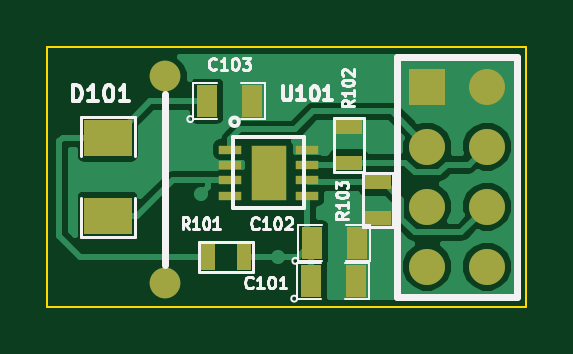
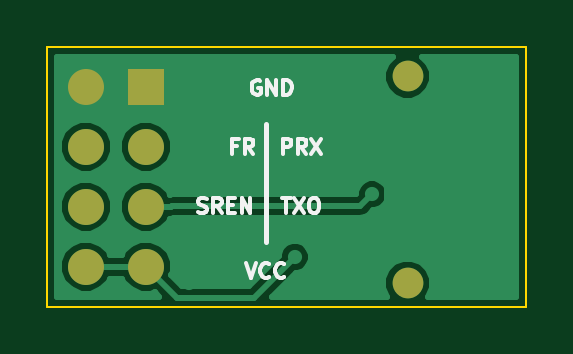
Circuit board: 7 layer files. Board 20.2 x 11.0 mm.
- bottom_copper: bkout.gbl (11498 bytes)
- bottom_silk: bkout.gbo (5141 bytes)
- bottom_mask: bkout.gbs (638 bytes)
- outline: bkout.gko (498 bytes)
- top_copper: bkout.gtl (17219 bytes)
- top_silk: bkout.gto (13822 bytes)
- top_mask: bkout.gts (1439 bytes)

=== bottom_copper: bkout.gbl (11498 bytes, source omitted) ===
=== bottom_silk: bkout.gbo ===
G04 #@! TF.FileFunction,Legend,Bot*
%FSLAX46Y46*%
G04 Gerber Fmt 4.6, Leading zero omitted, Abs format (unit mm)*
G04 Created by KiCad (PCBNEW (after 2015-mar-04 BZR unknown)-product) date 04/08/2015 09:15:02*
%MOMM*%
G01*
G04 APERTURE LIST*
%ADD10C,0.100000*%
%ADD11C,0.158750*%
%ADD12C,0.200000*%
G04 APERTURE END LIST*
D10*
D11*
X156566429Y-104902262D02*
X156203572Y-104902262D01*
X156385000Y-105537262D02*
X156385000Y-104902262D01*
X156052381Y-104902262D02*
X155629047Y-105537262D01*
X155629047Y-104902262D02*
X156052381Y-105537262D01*
X155266190Y-104902262D02*
X155145238Y-104902262D01*
X155084762Y-104932500D01*
X155024285Y-104992976D01*
X154994047Y-105113929D01*
X154994047Y-105325595D01*
X155024285Y-105446548D01*
X155084762Y-105507024D01*
X155145238Y-105537262D01*
X155266190Y-105537262D01*
X155326666Y-105507024D01*
X155387143Y-105446548D01*
X155417381Y-105325595D01*
X155417381Y-105113929D01*
X155387143Y-104992976D01*
X155326666Y-104932500D01*
X155266190Y-104902262D01*
X156536191Y-103037262D02*
X156536191Y-102402262D01*
X156294286Y-102402262D01*
X156233810Y-102432500D01*
X156203571Y-102462738D01*
X156173333Y-102523214D01*
X156173333Y-102613929D01*
X156203571Y-102674405D01*
X156233810Y-102704643D01*
X156294286Y-102734881D01*
X156536191Y-102734881D01*
X155538333Y-103037262D02*
X155750000Y-102734881D01*
X155901191Y-103037262D02*
X155901191Y-102402262D01*
X155659286Y-102402262D01*
X155598810Y-102432500D01*
X155568571Y-102462738D01*
X155538333Y-102523214D01*
X155538333Y-102613929D01*
X155568571Y-102674405D01*
X155598810Y-102704643D01*
X155659286Y-102734881D01*
X155901191Y-102734881D01*
X155326667Y-102402262D02*
X154903333Y-103037262D01*
X154903333Y-102402262D02*
X155326667Y-103037262D01*
X160118810Y-105507024D02*
X160028095Y-105537262D01*
X159876905Y-105537262D01*
X159816429Y-105507024D01*
X159786191Y-105476786D01*
X159755952Y-105416310D01*
X159755952Y-105355833D01*
X159786191Y-105295357D01*
X159816429Y-105265119D01*
X159876905Y-105234881D01*
X159997857Y-105204643D01*
X160058333Y-105174405D01*
X160088572Y-105144167D01*
X160118810Y-105083690D01*
X160118810Y-105023214D01*
X160088572Y-104962738D01*
X160058333Y-104932500D01*
X159997857Y-104902262D01*
X159846667Y-104902262D01*
X159755952Y-104932500D01*
X159120952Y-105537262D02*
X159332619Y-105234881D01*
X159483810Y-105537262D02*
X159483810Y-104902262D01*
X159241905Y-104902262D01*
X159181429Y-104932500D01*
X159151190Y-104962738D01*
X159120952Y-105023214D01*
X159120952Y-105113929D01*
X159151190Y-105174405D01*
X159181429Y-105204643D01*
X159241905Y-105234881D01*
X159483810Y-105234881D01*
X158848810Y-105204643D02*
X158637143Y-105204643D01*
X158546429Y-105537262D02*
X158848810Y-105537262D01*
X158848810Y-104902262D01*
X158546429Y-104902262D01*
X158274286Y-105537262D02*
X158274286Y-104902262D01*
X157911428Y-105537262D01*
X157911428Y-104902262D01*
X158476786Y-102704643D02*
X158688453Y-102704643D01*
X158688453Y-103037262D02*
X158688453Y-102402262D01*
X158386072Y-102402262D01*
X157781309Y-103037262D02*
X157992976Y-102734881D01*
X158144167Y-103037262D02*
X158144167Y-102402262D01*
X157902262Y-102402262D01*
X157841786Y-102432500D01*
X157811547Y-102462738D01*
X157781309Y-102523214D01*
X157781309Y-102613929D01*
X157811547Y-102674405D01*
X157841786Y-102704643D01*
X157902262Y-102734881D01*
X158144167Y-102734881D01*
X157483809Y-99932500D02*
X157544286Y-99902262D01*
X157635000Y-99902262D01*
X157725714Y-99932500D01*
X157786190Y-99992976D01*
X157816429Y-100053452D01*
X157846667Y-100174405D01*
X157846667Y-100265119D01*
X157816429Y-100386071D01*
X157786190Y-100446548D01*
X157725714Y-100507024D01*
X157635000Y-100537262D01*
X157574524Y-100537262D01*
X157483809Y-100507024D01*
X157453571Y-100476786D01*
X157453571Y-100265119D01*
X157574524Y-100265119D01*
X157181429Y-100537262D02*
X157181429Y-99902262D01*
X156818571Y-100537262D01*
X156818571Y-99902262D01*
X156516191Y-100537262D02*
X156516191Y-99902262D01*
X156365000Y-99902262D01*
X156274286Y-99932500D01*
X156213810Y-99992976D01*
X156183571Y-100053452D01*
X156153333Y-100174405D01*
X156153333Y-100265119D01*
X156183571Y-100386071D01*
X156213810Y-100446548D01*
X156274286Y-100507024D01*
X156365000Y-100537262D01*
X156516191Y-100537262D01*
X158096667Y-107652262D02*
X157885000Y-108287262D01*
X157673333Y-107652262D01*
X157098809Y-108226786D02*
X157129047Y-108257024D01*
X157219762Y-108287262D01*
X157280238Y-108287262D01*
X157370952Y-108257024D01*
X157431428Y-108196548D01*
X157461667Y-108136071D01*
X157491905Y-108015119D01*
X157491905Y-107924405D01*
X157461667Y-107803452D01*
X157431428Y-107742976D01*
X157370952Y-107682500D01*
X157280238Y-107652262D01*
X157219762Y-107652262D01*
X157129047Y-107682500D01*
X157098809Y-107712738D01*
X156463809Y-108226786D02*
X156494047Y-108257024D01*
X156584762Y-108287262D01*
X156645238Y-108287262D01*
X156735952Y-108257024D01*
X156796428Y-108196548D01*
X156826667Y-108136071D01*
X156856905Y-108015119D01*
X156856905Y-107924405D01*
X156826667Y-107803452D01*
X156796428Y-107742976D01*
X156735952Y-107682500D01*
X156645238Y-107652262D01*
X156584762Y-107652262D01*
X156494047Y-107682500D01*
X156463809Y-107712738D01*
D12*
X157250000Y-101750000D02*
X157250000Y-106750000D01*
M02*

=== bottom_mask: bkout.gbs ===
G04 #@! TF.FileFunction,Soldermask,Bot*
%FSLAX46Y46*%
G04 Gerber Fmt 4.6, Leading zero omitted, Abs format (unit mm)*
G04 Created by KiCad (PCBNEW (after 2015-mar-04 BZR unknown)-product) date 04/08/2015 09:15:02*
%MOMM*%
G01*
G04 APERTURE LIST*
%ADD10C,0.100000*%
%ADD11R,1.524000X1.524000*%
%ADD12C,1.524000*%
%ADD13C,1.300000*%
G04 APERTURE END LIST*
D10*
D11*
X162330000Y-100190000D03*
D12*
X164870000Y-100190000D03*
X162330000Y-102730000D03*
X164870000Y-102730000D03*
X162330000Y-105270000D03*
X164870000Y-105270000D03*
X162330000Y-107810000D03*
X164870000Y-107810000D03*
D13*
X151250000Y-108500000D03*
X151250000Y-99750000D03*
M02*

=== outline: bkout.gko ===
G04 #@! TF.FileFunction,Profile,NP*
%FSLAX46Y46*%
G04 Gerber Fmt 4.6, Leading zero omitted, Abs format (unit mm)*
G04 Created by KiCad (PCBNEW (after 2015-mar-04 BZR unknown)-product) date 04/08/2015 09:15:02*
%MOMM*%
G01*
G04 APERTURE LIST*
%ADD10C,0.100000*%
G04 APERTURE END LIST*
D10*
X146250000Y-109500000D02*
X146250000Y-98500000D01*
X166500000Y-109500000D02*
X146250000Y-109500000D01*
X166500000Y-98500000D02*
X166500000Y-109500000D01*
X146250000Y-98500000D02*
X166500000Y-98500000D01*
M02*

=== top_copper: bkout.gtl (17219 bytes, source omitted) ===
=== top_silk: bkout.gto (13822 bytes, source omitted) ===
=== top_mask: bkout.gts ===
G04 #@! TF.FileFunction,Soldermask,Top*
%FSLAX46Y46*%
G04 Gerber Fmt 4.6, Leading zero omitted, Abs format (unit mm)*
G04 Created by KiCad (PCBNEW (after 2015-mar-04 BZR unknown)-product) date 04/08/2015 09:15:02*
%MOMM*%
G01*
G04 APERTURE LIST*
%ADD10C,0.100000*%
%ADD11R,0.889000X1.397000*%
%ADD12R,0.635000X1.143000*%
%ADD13R,1.143000X0.635000*%
%ADD14R,1.500000X2.300000*%
%ADD15R,0.950000X0.350000*%
%ADD16R,1.524000X1.524000*%
%ADD17C,1.524000*%
%ADD18R,2.032000X1.524000*%
%ADD19C,1.300000*%
G04 APERTURE END LIST*
D10*
D11*
X157400000Y-108400000D03*
X159305000Y-108400000D03*
X157447500Y-106800000D03*
X159352500Y-106800000D03*
X153000000Y-100800000D03*
X154905000Y-100800000D03*
D12*
X154562000Y-107400000D03*
X153038000Y-107400000D03*
D13*
X159000000Y-103400000D03*
X159000000Y-101876000D03*
D14*
X155625000Y-103825000D03*
D15*
X154000000Y-102850000D03*
X154000000Y-103500000D03*
X154000000Y-104150000D03*
X154000000Y-104800000D03*
X157250000Y-104800000D03*
X157250000Y-104150000D03*
X157250000Y-103500000D03*
X157250000Y-102850000D03*
D16*
X162330000Y-100190000D03*
D17*
X164870000Y-100190000D03*
X162330000Y-102730000D03*
X164870000Y-102730000D03*
X162330000Y-105270000D03*
X164870000Y-105270000D03*
X162330000Y-107810000D03*
X164870000Y-107810000D03*
D18*
X148800000Y-102349000D03*
X148800000Y-105651000D03*
D19*
X151250000Y-108500000D03*
X151250000Y-99750000D03*
D13*
X160250000Y-104238000D03*
X160250000Y-105762000D03*
M02*

